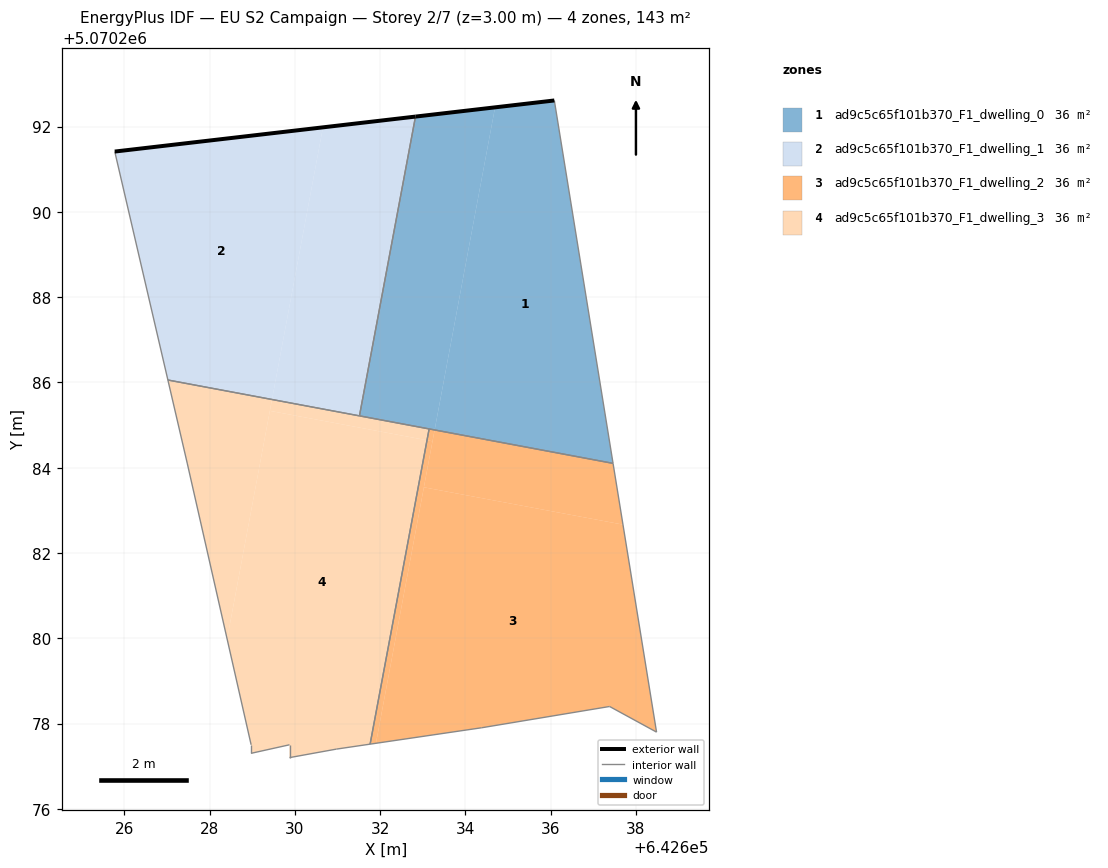
=== STOREY PLAN SPEC (per zone: floor XY polygon, exterior-wall plan segments, windows/doors) ===
zone 1: ad9c5c65f101b370_F1_dwelling_0  (35.7 m²)
  floor: (642637.46, 5070284.10) (642636.09, 5070292.61) (642634.70, 5070292.45) (642633.28, 5070284.88)
  floor: (642633.28, 5070284.88) (642634.70, 5070292.45) (642632.83, 5070292.23) (642631.52, 5070285.21)
  exterior wall: (642632.83, 5070292.23) – (642636.09, 5070292.61)  [3.3 m]
  interior walls: 4
zone 2: ad9c5c65f101b370_F1_dwelling_1  (35.7 m²)
  floor: (642629.46, 5070285.60) (642630.66, 5070291.98) (642625.78, 5070291.41) (642627.02, 5070286.06)
  floor: (642631.52, 5070285.21) (642632.83, 5070292.23) (642630.66, 5070291.98) (642629.46, 5070285.60)
  exterior wall: (642625.78, 5070291.41) – (642632.83, 5070292.23)  [7.1 m]
  interior walls: 3
zone 3: ad9c5c65f101b370_F1_dwelling_2  (35.7 m²)
  floor: (642638.48, 5070277.80) (642637.69, 5070282.67) (642633.03, 5070283.54) (642631.90, 5070277.54) (642634.38, 5070277.90) (642637.38, 5070278.40)
  floor: (642631.90, 5070277.54) (642633.23, 5070284.62) (642633.10, 5070284.64) (642631.77, 5070277.52)
  floor: (642637.69, 5070282.67) (642637.46, 5070284.10) (642633.28, 5070284.88) (642633.03, 5070283.54)
  floor: (642633.23, 5070284.62) (642633.28, 5070284.88) (642633.15, 5070284.91) (642633.10, 5070284.64)
  interior walls: 6
zone 4: ad9c5c65f101b370_F1_dwelling_3  (35.7 m²)
  floor: (642631.77, 5070277.52) (642633.10, 5070284.64) (642629.42, 5070285.33) (642628.41, 5070279.98) (642628.98, 5070277.50) (642628.98, 5070277.30) (642629.88, 5070277.50) (642629.88, 5070277.20) (642629.93, 5070277.21) (642630.98, 5070277.40)
  floor: (642628.41, 5070279.98) (642629.46, 5070285.60) (642627.02, 5070286.06) (642627.48, 5070284.11)
  floor: (642633.10, 5070284.64) (642633.15, 5070284.91) (642629.46, 5070285.60) (642629.42, 5070285.33)
  interior walls: 10

=== DERIVED (storey summary) ===
Building: EU S2 Campaign
Storey: 2 of 7  (floor level z = 3.00 m)
Storey gross floor area: 142.8 m²
Zones on this storey: 4
  - ad9c5c65f101b370_F1_dwelling_0: floor 35.7 m²; exterior wall 3.3 m (9.8 m²); WWR 0.0%
  - ad9c5c65f101b370_F1_dwelling_1: floor 35.7 m²; exterior wall 7.1 m (21.3 m²); WWR 0.0%
  - ad9c5c65f101b370_F1_dwelling_2: floor 35.7 m²
  - ad9c5c65f101b370_F1_dwelling_3: floor 35.7 m²
Zone adjacency (shared interzone walls):
  - ad9c5c65f101b370_F1_dwelling_0 ↔ ad9c5c65f101b370_F1_dwelling_1
  - ad9c5c65f101b370_F1_dwelling_0 ↔ ad9c5c65f101b370_F1_dwelling_2
  - ad9c5c65f101b370_F1_dwelling_0 ↔ ad9c5c65f101b370_F1_dwelling_3
  - ad9c5c65f101b370_F1_dwelling_1 ↔ ad9c5c65f101b370_F1_dwelling_3
  - ad9c5c65f101b370_F1_dwelling_2 ↔ ad9c5c65f101b370_F1_dwelling_3